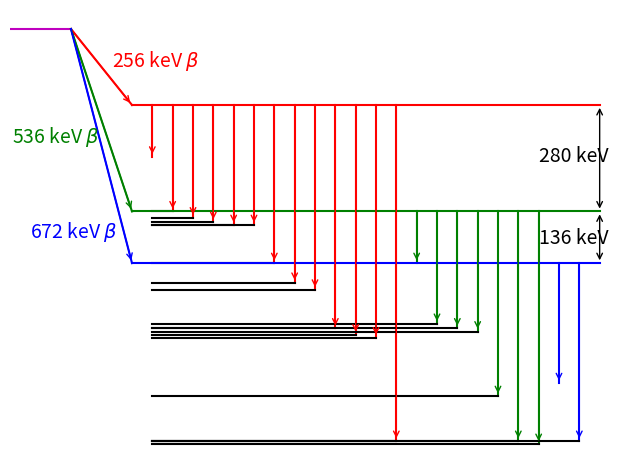

The script that saved this image:

from matplotlib.pyplot import *
from numpy import *


fig = figure(1)

# Gamma
g1 = [468, 316]
g2 = [604, 308, 136, 486, 612, 296, 316]
g3 = [468, 316, 604, 308, 136, 486, 612, 296, 316, 884, 416, 280, 588]

gamma1 = sorted(g1)
gamma2 = sorted(g2)
gamma3 = sorted(g3)

yoffset = 1200
xoffset = 7

for i in range(len(g3)):
    g = gamma3
    x = xoffset+i
    y = yoffset
    plot([x, x], [y, y-g[i]], "r-")
    annotate('', xy=(x, y), xycoords="data", xytext=(x, y-g[i]), 
         textcoords="data", arrowprops=dict(arrowstyle="<-", color="red"))
    if (i != 0):
        plot([xoffset, x], [y-g[i], y-g[i]], "k-")
for i in range(len(g2)):
    g = gamma2
    x = xoffset+i+len(g3)
    y = yoffset-280
    plot([x, x], [y, y-g[i]], "g-")
    annotate('', xy=(x, y), xycoords="data", xytext=(x, y-g[i]), 
         textcoords="data", arrowprops=dict(arrowstyle="<-", color="green"))
    if (i != 0):
        plot([xoffset, x], [y-g[i], y-g[i]], "k-")
for i in range(len(g1)):
    g = gamma1
    x = xoffset+i+len(g3)+len(g2)
    y = yoffset-280-136
    plot([x, x], [y, y-g[i]], "b-")
    annotate('', xy=(x, y), xycoords="data", xytext=(x, y-g[i]), 
         textcoords="data", arrowprops=dict(arrowstyle="<-", color="blue"))
    if (i != 0):
        plot([xoffset, x], [y-g[i], y-g[i]], "k-")

x = xoffset + len(g1+g2+g3)
y3 = yoffset
y2 = y3-280
y1 = y2-136
plot([xoffset-1, x], [y3, y3], "r-") # (3) 
plot([xoffset-1, x], [y2, y2], "g-") # (2) 
plot([xoffset-1, x], [y1, y1], "b-") # (1)

# Mother
x1 = 3
y = yoffset+200
plot([0, x1], [y, y], "m-")

# Beta
x = xoffset-1
plot([x1, x], [y, yoffset], "r-")
annotate('', xy=(x1, y), xycoords="data", xytext=(x, yoffset), 
         textcoords="data", arrowprops=dict(arrowstyle="<-", color="red"))
plot([x1, x], [y, yoffset-280], "g-")
annotate('', xy=(x1, y), xycoords="data", xytext=(x, yoffset-280), 
         textcoords="data", arrowprops=dict(arrowstyle="<-", color="green"))
plot([x1, x], [y, yoffset-280-136], "b-")
annotate('', xy=(x1, y), xycoords="data", xytext=(x, yoffset-280-136), 
         textcoords="data", arrowprops=dict(arrowstyle="<-", color="blue"))

# Beta text
text(5, yoffset+100, r'256 keV $\beta$', fontsize=14, color="red")
text(0.1, yoffset-100, r'536 keV $\beta$', fontsize=14, color="green")
text(1, yoffset-350, r'672 keV $\beta$', fontsize=14, color="blue")

# Energy levels
annotate('', xy=(xoffset+len(g1+g2+g3), yoffset), xycoords="data", xytext=(xoffset+len(g1+g2+g3), yoffset-280), 
         textcoords="data", arrowprops=dict(arrowstyle="<->", color="black"))
annotate('', xy=(xoffset+len(g1+g2+g3), yoffset-280), xycoords="data", xytext=(xoffset+len(g1+g2+g3), yoffset-280-136), 
         textcoords="data", arrowprops=dict(arrowstyle="<->", color="black"))
text(26, yoffset-150, '280 keV', fontsize=14, color="black")
text(26, yoffset-365, '136 keV', fontsize=14, color="black")

axis((0, xoffset+len(g1+g2+g3)+1, yoffset-max(g3)-50, yoffset+250))

ylabel("Energy [keV]", fontsize=16)
tick_params(labelsize=14)
ax = gca()
axis("off")
fig.set_tight_layout(True)
savefig("6a.png")
show()
